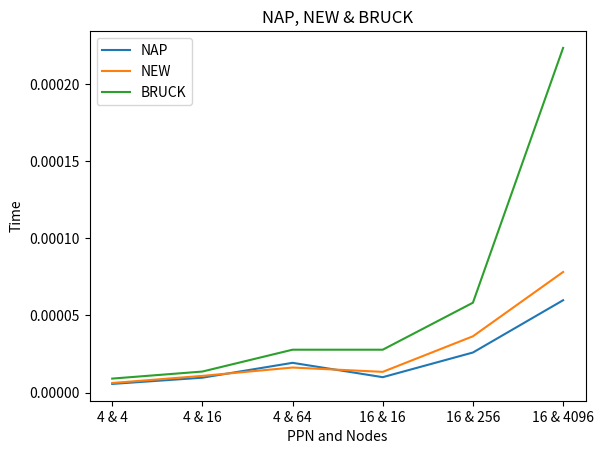

Generate this figure with matplotlib:
import math
import matplotlib.pyplot as plt

short_intra_node_alpha = 8.3 * (10 ** -7)
short_intra_node_beta = 2.083333 * (10 ** - 9)
short_inter_node_alpha = 2.265647 * (10 ** -6)
short_inter_node_beta = 7.420381 * (10 ** -10)

eager_intra_node_alpha = 1.2 * (10 ** -6)
eager_intra_node_beta = 1.041667 * (10 ** -9)
eager_inter_node_alpha = 6.951053 * (10 ** -6)
eager_inter_node_beta = 1.330323 * (10 ** -9)

rend_intra_node_alpha = 2.5 * (10 ** -6)
rend_intra_node_beta = 1.612903 * (10 ** -10)
rend_inter_node_alpha = 4.043622 * (10 ** -6)
rend_inter_node_beta = 1.282775 * (10 ** -9)
rend_injection_bandwidth = 6.6 * (10 ** 9)

array_for_all = []


def model_for_all(s_step_inter_node, s_size_inter_node, e_step_inter_node, e_size_inter_node, r_step_inter_node,
                  r_size_inter_node, ppn, s_step_intra_node, s_size_intra_node, e_step_intra_node, e_size_intra_node,
                  r_step_intra_node, r_size_intra_node):
    modelled_value = (s_step_inter_node * short_inter_node_alpha) + (s_size_inter_node * short_inter_node_beta) + \
                     (s_step_intra_node * short_intra_node_alpha) + (s_size_intra_node * short_intra_node_beta) + \
                     (e_step_inter_node * eager_inter_node_alpha) + (e_size_inter_node * eager_inter_node_beta) + \
                     (e_step_intra_node * eager_intra_node_alpha) + (e_size_intra_node * eager_intra_node_beta) + \
                     (r_step_inter_node * rend_inter_node_alpha) + (
                             (r_size_inter_node * ppn) / rend_injection_bandwidth) + \
                     (r_step_intra_node * rend_intra_node_alpha) + (r_size_intra_node * rend_intra_node_beta)
    array_for_all.append(modelled_value)


def BRUCK(ppn, num_nodes):
    short_step_inter_node = 0
    short_size_inter_node = 0
    eager_step_inter_node = 0
    eager_size_inter_node = 0
    rend_step_inter_node = 0
    rend_size_inter_node = 0
    totalProcesses = ppn * num_nodes

    inter_node_steps = int(math.log(totalProcesses, 2))
    for x in range(inter_node_steps):
        value = 2 ** x
        if value < 62:
            short_step_inter_node = short_step_inter_node + 1
            short_size_inter_node = short_size_inter_node + value
        elif (value >= 62) and (value < 1000):
            eager_step_inter_node = eager_step_inter_node + 1
            eager_size_inter_node = eager_size_inter_node + value
        elif value >= 1000:
            rend_step_inter_node = rend_step_inter_node + 1
            rend_size_inter_node = rend_size_inter_node + value

    short_step_intra_node = 0
    short_size_intra_node = 0
    eager_step_intra_node = 0
    eager_size_intra_node = 0
    rend_step_intra_node = 0
    rend_size_intra_node = 0

    model_for_all(short_step_inter_node, short_size_inter_node, eager_step_inter_node, eager_size_inter_node,
                  rend_step_inter_node, rend_size_inter_node, ppn, short_step_intra_node, short_size_intra_node,
                  eager_step_intra_node, eager_size_intra_node, rend_step_intra_node, rend_size_intra_node)


def NEW(ppn, num_nodes):
    short_step_inter_node = 0
    short_size_inter_node = 0
    eager_step_inter_node = 0
    eager_size_inter_node = 0
    rend_step_inter_node = 0
    rend_size_inter_node = 0

    inter_node_steps = int(math.log(num_nodes, 2))
    for x in range(inter_node_steps):
        value = 2 ** x
        if value < 62:
            short_step_inter_node = short_step_inter_node + 1
            short_size_inter_node = short_size_inter_node + value
        elif (value >= 62) and (value < 1000):
            eager_step_inter_node = eager_step_inter_node + 1
            eager_size_inter_node = eager_size_inter_node + value
        elif value >= 1000:
            rend_step_inter_node = rend_step_inter_node + 1
            rend_size_inter_node = rend_size_inter_node + value

    short_step_intra_node = 0
    short_size_intra_node = 0
    eager_step_intra_node = 0
    eager_size_intra_node = 0
    rend_step_intra_node = 0
    rend_size_intra_node = 0

    intra_node_steps = inter_node_steps + int(math.log(ppn, 2))
    for x in range(inter_node_steps, intra_node_steps):
        value = 2 ** x
        if value < 62:
            short_step_intra_node = short_step_intra_node + 1
            short_size_intra_node = short_size_intra_node + value
        elif (value >= 62) and (value < 1000):
            eager_step_intra_node = eager_step_intra_node + 1
            eager_size_intra_node = eager_size_intra_node + value
        elif value >= 1000:
            rend_step_intra_node = rend_step_intra_node + 1
            rend_size_intra_node = rend_size_intra_node + value
    model_for_all(short_step_inter_node, short_size_inter_node, eager_step_inter_node, eager_size_inter_node,
                  rend_step_inter_node, rend_size_inter_node, ppn, short_step_intra_node, short_size_intra_node,
                  eager_step_intra_node, eager_size_intra_node, rend_step_intra_node, rend_size_intra_node)


def NAP(ppn, num_nodes):
    short_step_inter_node = 0
    short_size_inter_node = 0
    eager_step_inter_node = 0
    eager_size_inter_node = 0
    rend_step_inter_node = 0
    rend_size_inter_node = 0

    inter_node_steps = int(math.log(num_nodes, ppn))
    for x in range(inter_node_steps):
        value = ppn ** (x + 1)
        if value < 62:
            short_step_inter_node = short_step_inter_node + 1
            short_size_inter_node = short_size_inter_node + value
        elif (value >= 62) and (value < 1000):
            eager_step_inter_node = eager_step_inter_node + 1
            eager_size_inter_node = eager_size_inter_node + value
        elif value >= 1000:
            rend_step_inter_node = rend_step_inter_node + 1
            rend_size_inter_node = rend_size_inter_node + value

    short_step_intra_node = 0
    short_size_intra_node = 0
    eager_step_intra_node = 0
    eager_size_intra_node = 0
    rend_step_intra_node = 0
    rend_size_intra_node = 0

    intra_node_steps = int(math.log(ppn, 2)) * (inter_node_steps + 1)
    for x in range(intra_node_steps):
        value = 2 ** x
        if value < 62:
            short_step_intra_node = short_step_intra_node + 1
            short_size_intra_node = short_size_intra_node + value
        elif (value >= 62) and (value < 1000):
            eager_step_intra_node = eager_step_intra_node + 1
            eager_size_intra_node = eager_size_intra_node + value
        elif value >= 1000:
            rend_step_intra_node = rend_step_intra_node + 1
            rend_size_intra_node = rend_size_intra_node + value

    model_for_all(short_step_inter_node, short_size_inter_node, eager_step_inter_node, eager_size_inter_node,
                  rend_step_inter_node, rend_size_inter_node, ppn, short_step_intra_node, short_size_intra_node,
                  eager_step_intra_node, eager_size_intra_node, rend_step_intra_node, rend_size_intra_node)


def main():
    array = [4, 16]
    for i in array:
        for j in range(3):
            k = i ** (j + 1)
            NAP(i, k)
    arr2 = [None] * len(array_for_all)
    for i in range(0, len(array_for_all)):
        arr2[i] = array_for_all[i]
    array_for_all.clear()

    array = [4, 16]
    for i in array:
        for j in range(3):
            k = i ** (j + 1)
            NEW(i, k)
    arr3 = [None] * len(array_for_all)
    for i in range(0, len(array_for_all)):
        arr3[i] = array_for_all[i]
    array_for_all.clear()

    array = [4, 16]
    for i in array:
        for j in range(3):
            k = i ** (j + 1)
            BRUCK(i, k)
    arr4 = [None] * len(array_for_all)
    for i in range(0, len(array_for_all)):
        arr4[i] = array_for_all[i]
    array_for_all.clear()

    array = [4, 16]
    string_array = []
    for i in array:
        for j in range(3):
            k = i ** (j + 1)
            string_array.append(str(i) + " & " + str(k))

    print(arr2)
    print(arr3)
    print(arr4)

    plt.plot(string_array, arr2)
    plt.plot(string_array, arr3)
    plt.plot(string_array, arr4)
    plt.xlabel('PPN and Nodes')
    plt.ylabel('Time')
    plt.title('NAP, NEW & BRUCK')
    plt.legend(["NAP", "NEW", "BRUCK"])
    plt.show()


main()
